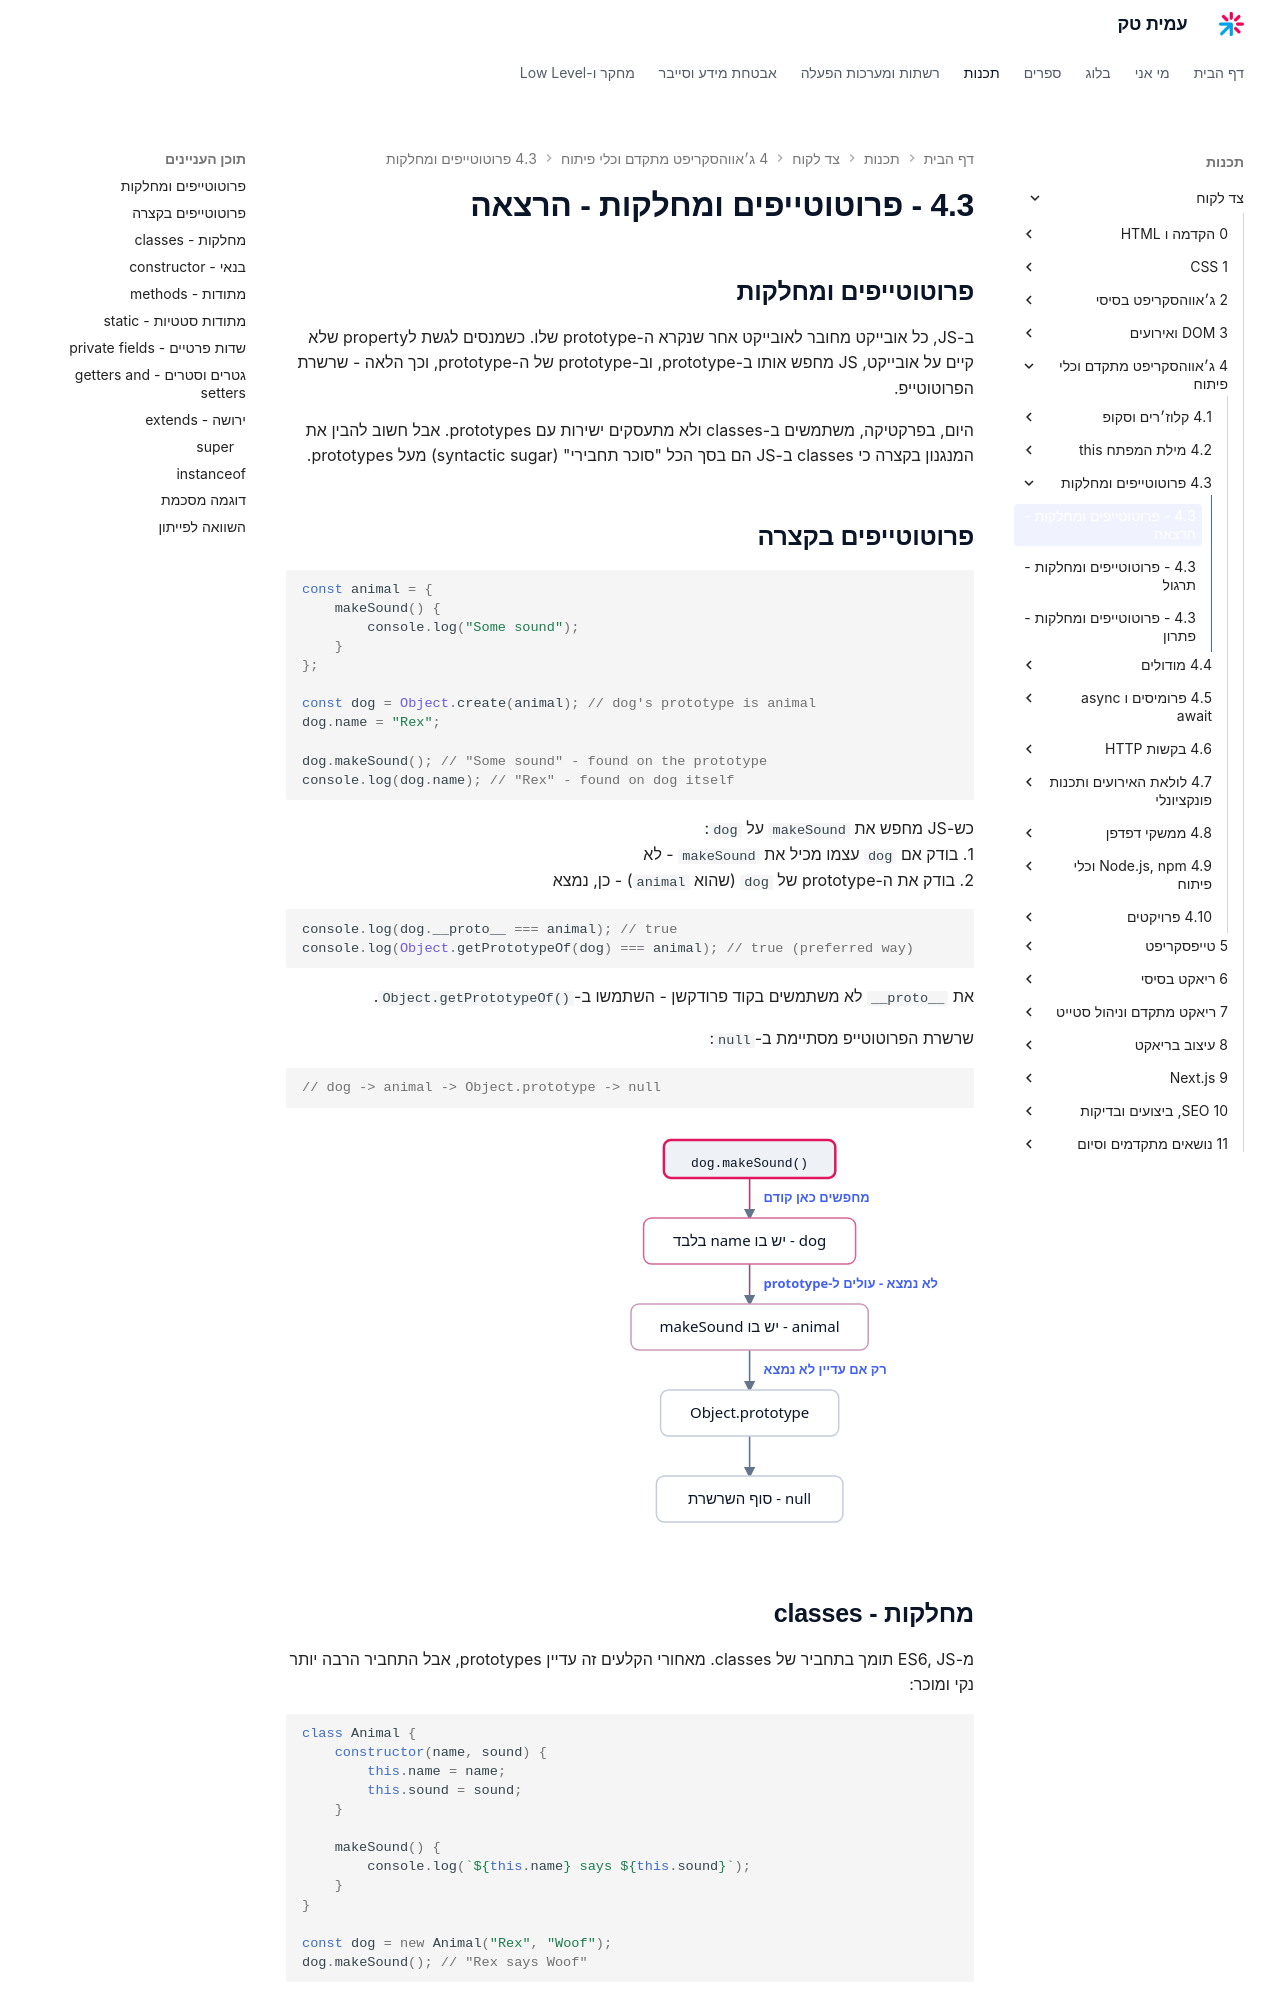

repository: AmitPinchasi/amittech · page: צד-לקוח/4 - ג׳אווהסקריפט מתקדם וכלי פיתוח/4.3 - פרוטוטייפים ומחלקות/4.3 - פרוטוטייפים ומחלקות - הרצאה/index.html · generator: mkdocs


## פרוטוטייפים ומחלקות

ב-JS, כל אובייקט מחובר לאובייקט אחר שנקרא ה-prototype שלו. כשמנסים לגשת לproperty שלא קיים על אובייקט, JS מחפש אותו ב-prototype, וב-prototype של ה-prototype, וכך הלאה - שרשרת הפרוטוטייפ.

היום, בפרקטיקה, משתמשים ב-classes ולא מתעסקים ישירות עם prototypes. אבל חשוב להבין את המנגנון בקצרה כי classes ב-JS הם בסך הכל "סוכר תחבירי" (syntactic sugar) מעל prototypes.

## פרוטוטייפים בקצרה

```js
const animal = {
    makeSound() {
        console.log("Some sound");
    }
};

const dog = Object.create(animal); // dog's prototype is animal
dog.name = "Rex";

dog.makeSound(); // "Some sound" - found on the prototype
console.log(dog.name); // "Rex" - found on dog itself
```

כש-JS מחפש את `makeSound` על `dog`:
1. בודק אם `dog` עצמו מכיל את `makeSound` - לא
2. בודק את ה-prototype של `dog` (שהוא `animal`) - כן, נמצא

```js
console.log(dog.__proto__ === animal); // true
console.log(Object.getPrototypeOf(dog) === animal); // true (preferred way)
```

את `__proto__` לא משתמשים בקוד פרודקשן - השתמשו ב-`Object.getPrototypeOf()`.

שרשרת הפרוטוטייפ מסתיימת ב-`null`:

```js
// dog -> animal -> Object.prototype -> null
```

![איור המדגים חיפוש property בשרשרת הפרוטוטייפ - החיפוש מתחיל על dog עצמו ואם לא נמצא עולה ל-prototype וכך הלאה עד null](../../../images/illustrations/client-4-3-prototype-chain.svg)

## מחלקות - classes

מ-ES6, JS תומך בתחביר של classes. מאחורי הקלעים זה עדיין prototypes, אבל התחביר הרבה יותר נקי ומוכר:

```js
class Animal {
    constructor(name, sound) {
        this.name = name;
        this.sound = sound;
    }

    makeSound() {
        console.log(`${this.name} says ${this.sound}`);
    }
}

const dog = new Animal("Rex", "Woof");
dog.makeSound(); // "Rex says Woof"
```

בפייתון זה כמעט זהה:

```python
# class Animal:
#     def __init__(self, name, sound):
#         self.name = name
#         self.sound = sound
#
#     def make_sound(self):
#         print(f"{self.name} says {self.sound}")
```
